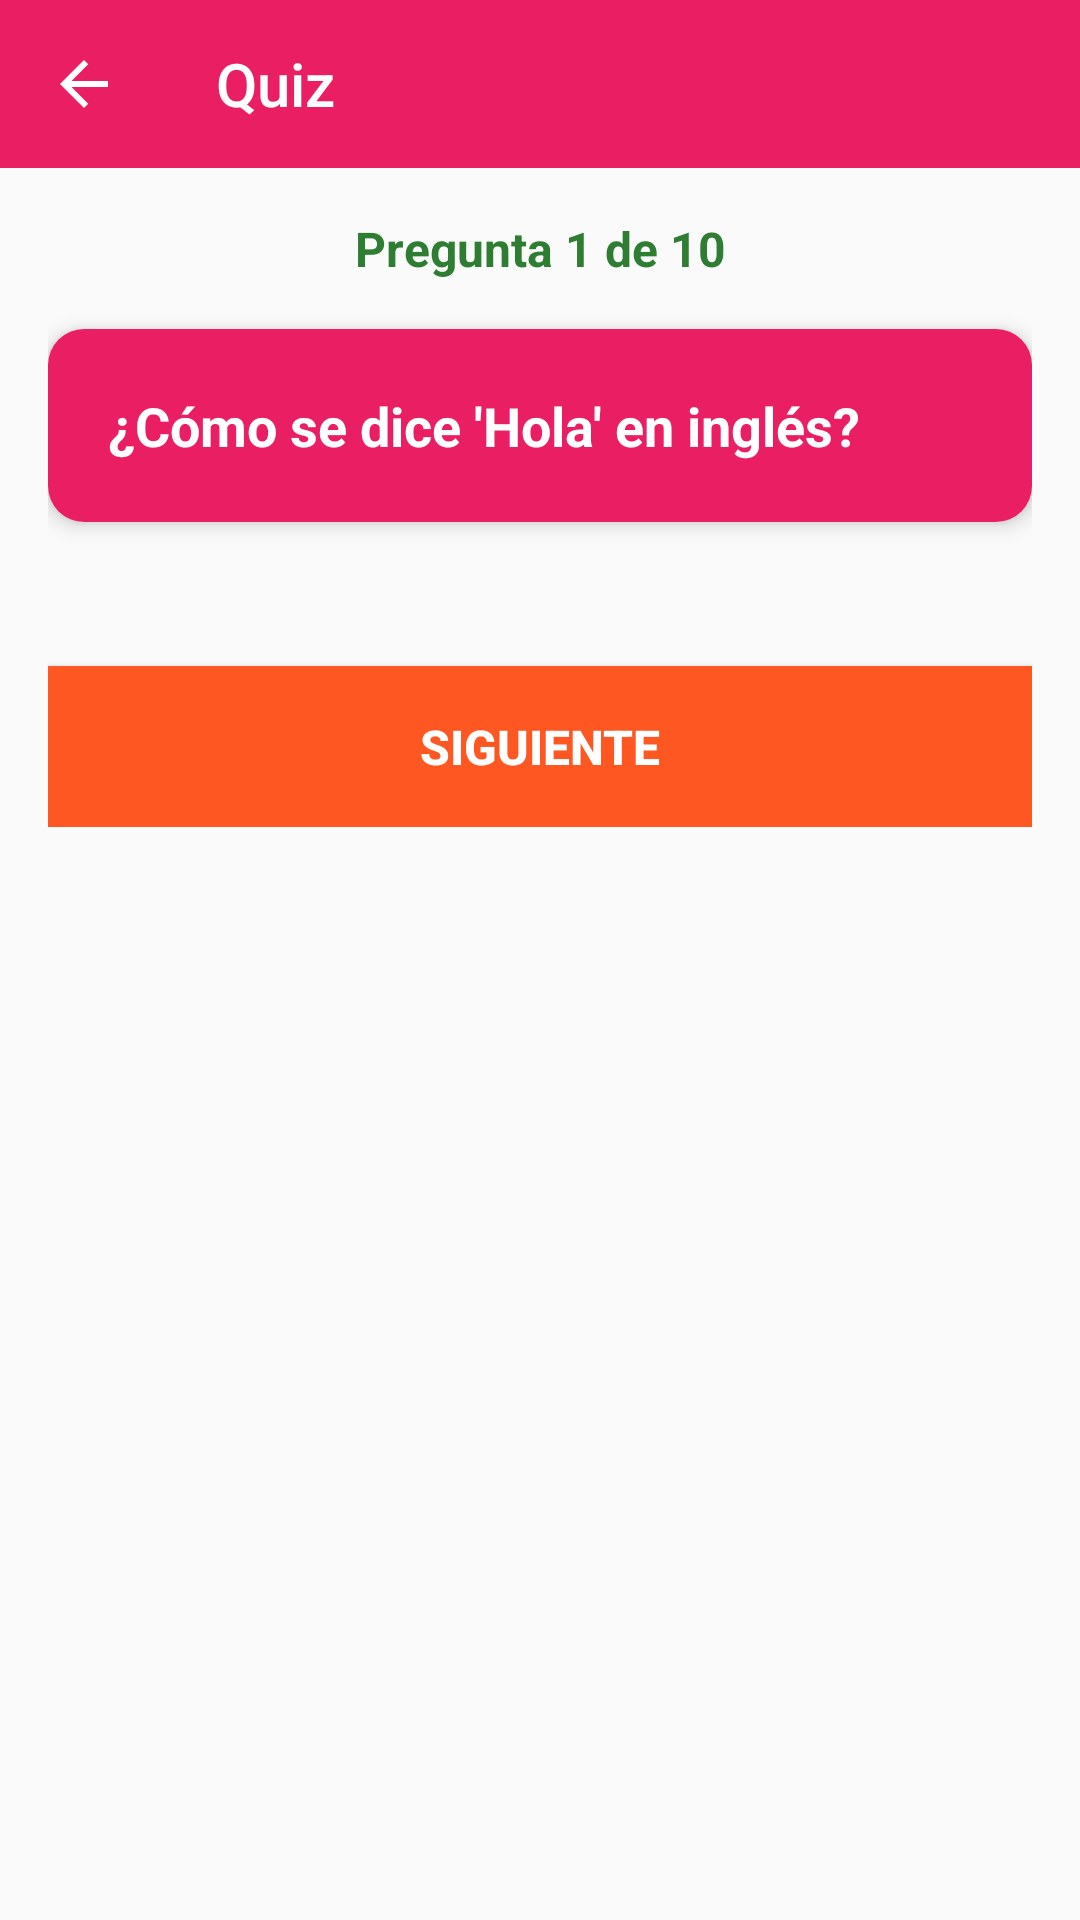

Here is an Android app screen rendered from its layout file. Give the layout XML and the strings, colors and styles it references.
<!-- AndroidManifest.xml: activity theme Theme.AppCompat.Light.NoActionBar -->
<!-- res/layout/activity_quiz.xml -->
<?xml version="1.0" encoding="utf-8"?>

<androidx.constraintlayout.widget.ConstraintLayout xmlns:android="http://schemas.android.com/apk/res/android"
    xmlns:app="http://schemas.android.com/apk/res-auto"
    xmlns:tools="http://schemas.android.com/tools"
    android:layout_width="match_parent"
    android:layout_height="match_parent"
    tools:context=".activities.QuizActivity">

    <com.google.android.material.appbar.AppBarLayout
        android:id="@+id/appBarLayout"
        android:layout_width="match_parent"
        android:layout_height="wrap_content"
        app:layout_constraintEnd_toEndOf="parent"
        app:layout_constraintStart_toStartOf="parent"
        app:layout_constraintTop_toTopOf="parent">

        <com.google.android.material.appbar.MaterialToolbar
            android:id="@+id/toolbar"
            android:layout_width="match_parent"
            android:layout_height="?attr/actionBarSize"
            android:background="@color/colorQuiz"
            app:title="Quiz"
            app:titleTextColor="@android:color/white"
            app:navigationIcon="@drawable/ic_arrow_back" />

    </com.google.android.material.appbar.AppBarLayout>

    <ScrollView
        android:layout_width="match_parent"
        android:layout_height="0dp"
        app:layout_constraintBottom_toBottomOf="parent"
        app:layout_constraintEnd_toEndOf="parent"
        app:layout_constraintStart_toStartOf="parent"
        app:layout_constraintTop_toBottomOf="@+id/appBarLayout">

        <LinearLayout
            android:layout_width="match_parent"
            android:layout_height="wrap_content"
            android:orientation="vertical"
            android:padding="16dp">

            <TextView
                android:id="@+id/tvQuestionCounter"
                android:layout_width="match_parent"
                android:layout_height="wrap_content"
                android:layout_marginBottom="16dp"
                android:gravity="center"
                android:text="Pregunta 1 de 10"
                android:textColor="@color/colorPrimary"
                android:textSize="16sp"
                android:textStyle="bold" />

            <androidx.cardview.widget.CardView
                android:layout_width="match_parent"
                android:layout_height="wrap_content"
                android:layout_marginBottom="24dp"
                app:cardCornerRadius="12dp"
                app:cardElevation="4dp">

                <TextView
                    android:id="@+id/tvQuestion"
                    android:layout_width="match_parent"
                    android:layout_height="wrap_content"
                    android:background="@color/colorQuiz"
                    android:padding="20dp"
                    android:text="¿Cómo se dice 'Hola' en inglés?"
                    android:textColor="@android:color/white"
                    android:textSize="18sp"
                    android:textStyle="bold" />

            </androidx.cardview.widget.CardView>

            <LinearLayout
                android:id="@+id/layoutOptions"
                android:layout_width="match_parent"
                android:layout_height="wrap_content"
                android:layout_marginBottom="24dp"
                android:orientation="vertical" />

            <Button
                android:id="@+id/btnNext"
                android:layout_width="match_parent"
                android:layout_height="wrap_content"
                android:background="@color/colorAccent"
                android:padding="16dp"
                android:text="Siguiente"
                android:textColor="@android:color/white"
                android:textSize="16sp"
                android:textStyle="bold" />

        </LinearLayout>

    </ScrollView>

</androidx.constraintlayout.widget.ConstraintLayout>
<!-- resources referenced by this layout -->
<resources>
  <color name="colorAccent">#FF5722</color>
  <color name="colorPrimary">#2E7D32</color>
  <color name="colorQuiz">#E91E63</color>
  <!-- drawable ic_arrow_back (drawable) -->
  <vector xmlns:android="http://schemas.android.com/apk/res/android"
      android:width="24dp"
      android:height="24dp"
      android:viewportWidth="24"
      android:viewportHeight="24"
      android:tint="?attr/colorOnPrimary">
    <path
        android:fillColor="@android:color/white"
        android:pathData="M20,11H7.83l5.59,-5.59L12,4l-8,8 8,8 1.41,-1.41L7.83,13H20v-2z"/>
  </vector>
</resources>
